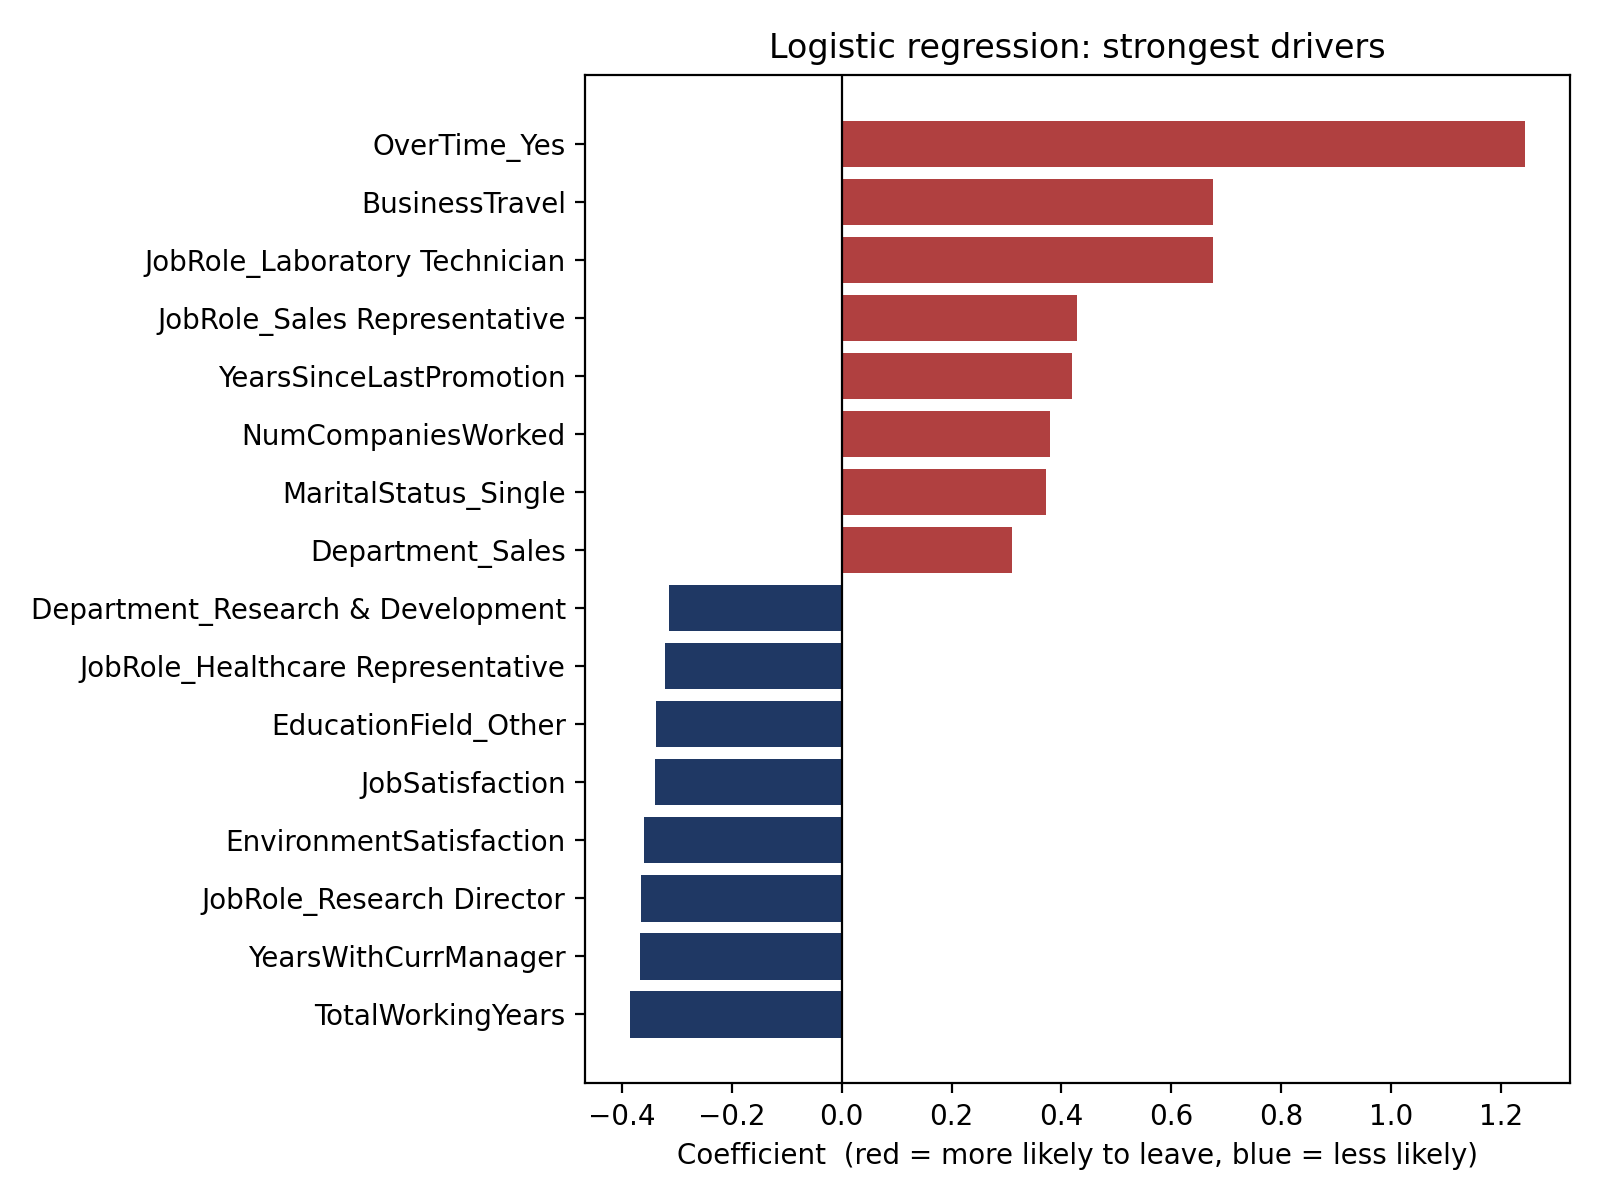

The data file committed next to this chart (first rows):
feature, coef, odds_ratio
OverTime_Yes, 1.244, 3.468
BusinessTravel, 0.676, 1.966
JobRole_Laboratory Technician, 0.6754, 1.965
JobRole_Sales Representative, 0.4287, 1.535
YearsSinceLastPromotion, 0.4197, 1.522
NumCompaniesWorked, 0.3788, 1.461
MaritalStatus_Single, 0.3725, 1.451
Department_Sales, 0.3092, 1.362
DistanceFromHome, 0.2777, 1.32
EducationField_Technical Degree, 0.2613, 1.299
Gender_Male, 0.2423, 1.274
EducationField_Human Resources, 0.209, 1.232
YearsAtCompany, 0.1458, 1.157
JobLevel, 0.1439, 1.155
EducationField_Marketing, 0.104, 1.11
PerformanceRating, 0.1008, 1.106
JobRole_Human Resources, 0.07252, 1.075
MonthlyRate, 0.02442, 1.025
JobRole_Manager, 0.009462, 1.01
Department_Human Resources, 0.002048, 1.002
Education, -0.005666, 0.9944
HourlyRate, -0.0367, 0.964
MaritalStatus_Married, -0.0691, 0.9332
JobRole_Sales Executive, -0.08295, 0.9204
EducationField_Medical, -0.1162, 0.8903
EducationField_Life Sciences, -0.1236, 0.8837
TrainingTimesLastYear, -0.1419, 0.8677
JobRole_Manufacturing Director, -0.1541, 0.8572
PercentSalaryHike, -0.1767, 0.838
DailyRate, -0.1892, 0.8276
WorkLifeBalance, -0.1996, 0.819
YearsInCurrentRole, -0.2082, 0.8121
RelationshipSatisfaction, -0.2087, 0.8117
StockOptionLevel, -0.2143, 0.8071
MonthlyIncome, -0.2155, 0.8061
JobRole_Research Scientist, -0.2663, 0.7662
JobInvolvement, -0.2741, 0.7602
Age, -0.2781, 0.7572
MaritalStatus_Divorced, -0.3058, 0.7366
Department_Research & Development, -0.3136, 0.7308
JobRole_Healthcare Representative, -0.3207, 0.7256
EducationField_Other, -0.3369, 0.714
JobSatisfaction, -0.3397, 0.712
EnvironmentSatisfaction, -0.36, 0.6977
JobRole_Research Director, -0.3643, 0.6947
YearsWithCurrManager, -0.3671, 0.6928
TotalWorkingYears, -0.3849, 0.6805
